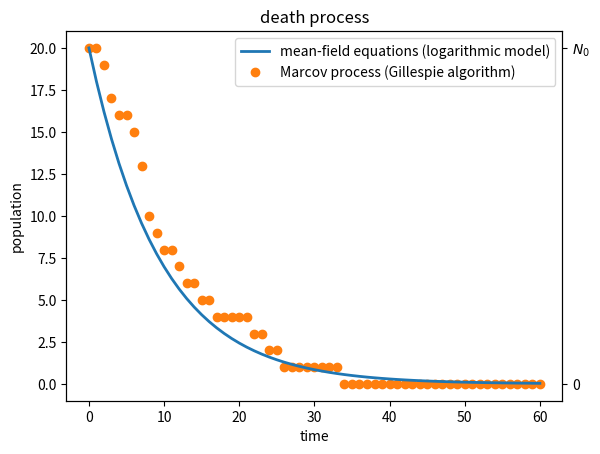
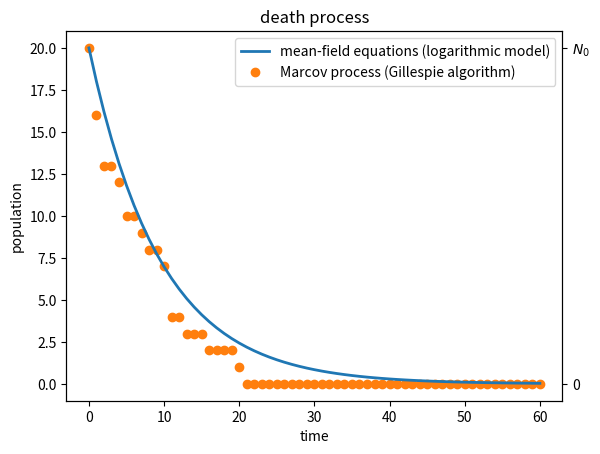
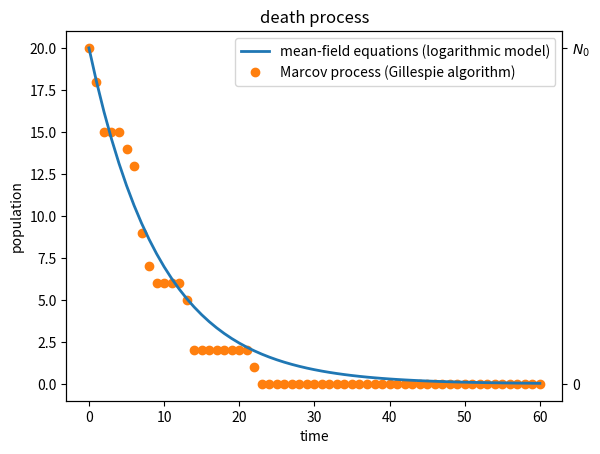

Here is the Python script that generated these plots, in order:
"""
Computational Physics
Created on Fri Apr 30 15:55:41 2021
[redacted]

https://docs.python.org/3/library/random.html
"""

import numpy as np
import matplotlib.pyplot as plt
import random

######### Task 1 ##########

def Task_1(T, No=20, r=0.1):
    for s in range(3):
        random.seed(s)
        plot_models(T, No, r, 'death process')

def plot_models(T, No, r, title):
    x = np.arange(0, T+1)
    y_log = np.array(N_log(T, r, No))
    y_alg = np.array(N_alg(T, r, No))
    
    fig, ax = plt.subplots()
    plt.plot(x, y_log, c='tab:blue', lw=2,
             label='mean-field equations (logarithmic model)')
    plt.plot(x, y_alg, 'o', c='tab:orange', zorder=-1,
             label='Marcov process (Gillespie algorithm)')
    plt.xlabel('time')
    plt.ylabel('population')
    plt.title(title)
    plt.legend()
    ax2 = ax.twinx()
    ax2.set_ylim(ax.get_ylim())
    ax2.set_yticks([0, No])
    ax2.set_yticklabels(['0', r'$N_0$'])
    plt.show()
    
def N_log(T, r, No):
    N = [No]
    for t in range(T):
        N.append(N[-1] + dNdt_log(r, N[-1]))
    return N

def dNdt_log(r, N):
    dNdt = -r*N
    return dNdt

def N_alg(T, r, No):
    N = [No]
    for t in range(T):
        N.append(dNdt_alg(r, N[-1]))
    return N

def dNdt_alg(r, N):
    num = random.choices([0,1], weights=[r, 1-r], k=N)
    dNdt = int(np.sum(num))
    return dNdt


if __name__ == '__main__':
    Task_1(60)